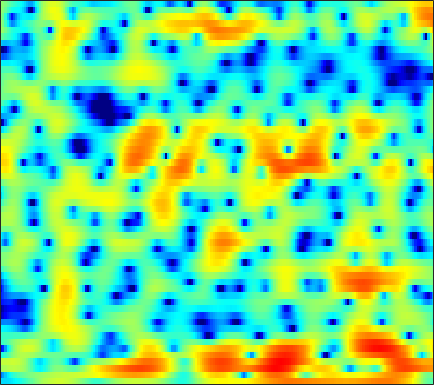

Values plotted in this chart, from the file beside it:
-6.0375, -6.1594, -6.175, -6.051, -5.8802, -5.5615, -5.1611, -4.8229, -4.3489, -3.8665, -3.3522, -2.9377, -2.3455, -1.7363, -1.2723, -0.67071, -0.093234, 0.31277, 0.81072, 1.255, 1.6501, 1.9077, 2.2107, 2.455
-10.02, -8.396, -6.707, -5.386, -4.564, -3.644, -2.886, -2.407, -1.867, -1.423, -1.051, -0.8084, -0.5276, -0.2829, -0.1142, 0.09863, 0.3063, 0.4592, 0.6659, 0.8741, 1.083, 1.239, 1.443, 1.639
1.155, 1.35, 1.602, 1.819, 1.947, 2.059, 2.095, 2.054, 1.901, 1.616, 1.186, 0.7595, 0.0385, -0.8692, -1.664, -2.838, -3.991, -4.671, -5.038, -4.651, -3.735, -2.933, -1.918, -1.076
2.348, 2.4, 2.498, 2.599, 2.656, 2.698, 2.675, 2.598, 2.392, 2.045, 1.537, 1.04, 0.1885, -0.902, -1.883, -3.365, -4.899, -5.84, -6.324, -5.763, -4.618, -3.699, -2.625, -1.819
-3.681, -3.464, -2.784, -1.846, -1.115, -0.2061, 0.5651, 1.031, 1.493, 1.776, 1.896, 1.891, 1.765, 1.516, 1.276, 0.9099, 0.5266, 0.2522, -0.07515, -0.3411, -0.541, -0.6435, -0.7196, -0.7519
-14.76, -13.05, -8.616, -5.204, -3.292, -1.348, 0.122, 0.9855, 1.873, 2.51, 2.935, 3.125, 3.225, 3.159, 3.01, 2.673, 2.176, 1.693, 0.8891, -0.1208, -1.365, -2.444, -3.992, -5.339
-2.832, -2.61, -2.14, -1.52, -1.016, -0.3582, 0.2616, 0.6833, 1.171, 1.573, 1.883, 2.05, 2.19, 2.23, 2.189, 2.023, 1.708, 1.359, 0.7173, -0.1691, -1.353, -2.447, -4.132, -5.698
-2.761, -2.71, -2.657, -2.606, -2.576, -2.539, -2.504, -2.495, -2.478, -2.43, -2.318, -2.177, -1.896, -1.522, -1.202, -0.7637, -0.3512, -0.07768, 0.2214, 0.4471, 0.6129, 0.7143, 0.8516, 1.036
-4.983, -5.082, -5.255, -5.511, -5.77, -6.236, -6.868, -7.489, -8.509, -9.701, -10.79, -11.16, -10.52, -8.821, -7.295, -5.32, -3.561, -2.41, -1.084, 0.03301, 0.9762, 1.586, 2.292, 2.895
-9.33, -9.32, -9.282, -9.311, -9.429, -9.763, -10.39, -11.07, -12.33, -14.17, -16.62, -18.34, -17.54, -13.75, -10.99, -7.919, -5.415, -3.826, -2.011, -0.4817, 0.8123, 1.645, 2.595, 3.379
-17, -15.72, -14.3, -13.32, -12.84, -12.48, -12.37, -12.32, -12.31, -12.27, -12.02, -11.6, -10.66, -9.334, -8.164, -6.478, -4.759, -3.513, -1.942, -0.5128, 0.7616, 1.613, 2.605, 3.432
-18.57, -17.06, -15.54, -14.63, -14.23, -14.04, -14.24, -14.59, -15.24, -15.65, -15.29, -14.35, -12.47, -10.34, -8.77, -6.777, -4.921, -3.641, -2.075, -0.6579, 0.6116, 1.468, 2.489, 3.361
-13.77, -13.44, -12.99, -12.68, -12.64, -12.93, -13.76, -14.96, -17.44, -21.69, -25.21, -20.62, -14.99, -11.25, -9.149, -6.894, -5.07, -3.901, -2.507, -1.233, -0.04486, 0.8118, 1.897, 2.902
-12.99, -12.02, -10.86, -9.854, -9.291, -8.807, -8.58, -8.525, -8.493, -8.489, -8.23, -7.814, -7.04, -6.218, -5.663, -5.025, -4.589, -4.389, -4.144, -3.719, -2.843, -1.848, -0.2548, 1.391
-14.17, -11.73, -9.28, -7.409, -6.29, -5.112, -4.214, -3.684, -3.202, -2.883, -2.63, -2.52, -2.493, -2.631, -2.869, -3.499, -4.638, -6.006, -9.086, -15.88, -21.45, -11.04, -4.806, -1.018
-11.4, -9.624, -7.476, -5.68, -4.579, -3.371, -2.457, -1.942, -1.482, -1.178, -1.094, -1.145, -1.362, -1.709, -2.067, -2.682, -3.384, -3.929, -4.571, -4.844, -4.4, -3.518, -1.881, -0.09701
-7.63, -6.191, -4.593, -3.272, -2.447, -1.563, -0.9287, -0.6232, -0.3927, -0.3889, -0.6338, -0.9532, -1.534, -2.281, -2.892, -3.646, -4.193, -4.364, -4.178, -3.555, -2.608, -1.757, -0.5358, 0.687
-2.646, -1.953, -1.08, -0.3474, 0.1211, 0.591, 0.8775, 0.9603, 0.8805, 0.521, -0.1036, -0.7755, -2.009, -3.745, -5.443, -8.385, -12.17, -13.87, -11.21, -7.462, -4.551, -2.841, -0.9937, 0.4947
-0.2021, 0.1247, 0.5569, 0.951, 1.198, 1.433, 1.542, 1.533, 1.347, 0.9589, 0.346, -0.3009, -1.434, -2.898, -4.255, -6.339, -8.204, -8.816, -7.961, -6.092, -4.163, -2.867, -1.384, -0.1617
-0.1808, 0.01383, 0.2781, 0.5797, 0.8012, 1.084, 1.302, 1.397, 1.414, 1.305, 1.004, 0.6652, 0.08147, -0.6194, -1.211, -1.96, -2.603, -2.96, -3.199, -3.171, -2.902, -2.575, -1.972, -1.247
-1.646, -1.722, -1.593, -1.148, -0.6485, 0.1232, 0.8699, 1.335, 1.807, 2.076, 2.121, 2.042, 1.767, 1.321, 0.9066, 0.2174, -0.6135, -1.306, -2.352, -3.493, -4.611, -5.225, -5.279, -4.272
-6.212, -8.664, -10.55, -7.742, -5.001, -2.137, -0.1353, 0.9595, 1.986, 2.576, 2.88, 2.93, 2.783, 2.425, 2.042, 1.323, 0.3871, -0.5209, -2.122, -4.442, -8.087, -12.85, -20.54, -9.983
-4.933, -6.321, -7.132, -5.819, -4.154, -2.09, -0.5343, 0.3171, 1.074, 1.447, 1.563, 1.46, 1.177, 0.7629, 0.3801, -0.1249, -0.6521, -1.079, -1.667, -2.288, -2.823, -3.033, -2.836, -1.977
-0.4068, -0.5598, -0.5774, -0.3982, -0.1647, 0.1514, 0.4184, 0.4954, 0.3982, 0.09227, -0.5468, -1.177, -2.192, -3.276, -3.987, -4.532, -4.496, -4.098, -3.339, -2.488, -1.677, -1.076, -0.2922, 0.4692
1.4, 1.506, 1.62, 1.677, 1.668, 1.55, 1.283, 0.9548, 0.2924, -0.6762, -2.068, -3.401, -5.84, -9.374, -13.46, -21.33, -14.55, -10.1, -6.334, -3.79, -1.917, -0.8091, 0.3802, 1.286
1.144, 1.509, 1.85, 2.026, 2.04, 1.905, 1.524, 1.09, 0.286, -0.838, -2.169, -3.382, -5.215, -7.105, -8.327, -9.043, -8.352, -7.046, -5.031, -3.097, -1.4, -0.318, 0.8413, 1.708
-0.4264, 0.2423, 0.9486, 1.42, 1.608, 1.617, 1.352, 0.9511, 0.1514, -0.9118, -2.317, -3.51, -5.176, -6.735, -7.481, -7.689, -6.835, -5.726, -4.028, -2.31, -0.7629, 0.2469, 1.361, 2.177
-3.049, -1.904, -0.6622, 0.2455, 0.6971, 0.9716, 0.9179, 0.6387, -0.065, -1.192, -2.795, -4.403, -7.352, -12.07, -18.86, -22.25, -11.79, -8.085, -4.793, -2.434, -0.6291, 0.435, 1.578, 2.425
-5.98, -4.127, -2.278, -0.9896, -0.3199, 0.2145, 0.3828, 0.2886, -0.1166, -0.8561, -1.838, -2.809, -4.226, -5.667, -6.412, -6.556, -5.639, -4.604, -3.116, -1.735, -0.5387, 0.225, 1.09, 1.802
-4.62, -3.291, -1.802, -0.7249, -0.1524, 0.3653, 0.5785, 0.5785, 0.3891, 0.05436, -0.4379, -0.8403, -1.379, -1.827, -2.069, -2.215, -2.11, -1.939, -1.581, -1.174, -0.7702, -0.4488, -0.03655, 0.3822
-0.8649, -0.1892, 0.5574, 1.116, 1.396, 1.577, 1.576, 1.464, 1.203, 0.8539, 0.4481, 0.1797, -0.2011, -0.5088, -0.723, -0.9452, -1.158, -1.281, -1.463, -1.671, -1.895, -2.074, -2.259, -2.304
2.497, 2.941, 3.296, 3.422, 3.361, 3.045, 2.531, 2.036, 1.309, 0.5567, -0.02167, -0.3987, -0.718, -0.9697, -1.113, -1.335, -1.639, -1.916, -2.419, -3.085, -3.995, -4.971, -6.684, -8.754
4.967, 5.289, 5.405, 5.148, 4.696, 3.741, 2.348, 1.002, -1.15, -3.354, -4.789, -5.106, -4.546, -3.98, -3.702, -3.708, -3.93, -4.251, -4.66, -5.135, -5.776, -6.509, -8.084, -10.5
6.081, 6.23, 6.135, 5.63, 4.958, 3.66, 1.702, -0.2741, -3.993, -9.977, -17.55, -13.63, -9.073, -7.217, -6.927, -7.61, -9.276, -10.87, -12, -10.66, -8.64, -7.302, -6.107, -5.165
5.726, 5.774, 5.589, 5.134, 4.602, 3.608, 2.323, 1.153, -0.5743, -2.229, -3.575, -4.247, -4.869, -5.545, -6.359, -7.987, -10.59, -13.1, -15.13, -12.54, -9.148, -7.245, -5.351, -4.031
4.487, 4.519, 4.417, 4.166, 3.876, 3.338, 2.667, 2.082, 1.23, 0.3451, -0.58, -1.219, -2.086, -2.99, -3.653, -4.583, -5.343, -5.805, -5.992, -5.696, -5.051, -4.45, -3.645, -2.983
2.796, 2.864, 2.947, 2.962, 2.921, 2.794, 2.544, 2.297, 1.873, 1.309, 0.7051, 0.145, -0.6246, -1.43, -2.017, -2.728, -3.312, -3.559, -3.661, -3.449, -3.019, -2.624, -2.106, -1.682
0.2168, 0.413, 0.8058, 1.268, 1.603, 1.984, 2.225, 2.291, 2.219, 1.967, 1.497, 1.014, 0.152, -0.9157, -1.873, -3.201, -4.423, -4.955, -4.876, -3.998, -2.763, -1.855, -0.8136, -0.04315
-6.167, -5.537, -3.96, -2.214, -1.062, 0.1411, 1.047, 1.512, 1.881, 1.993, 1.756, 1.404, 0.5603, -0.7941, -2.264, -5.226, -10.35, -18.98, -15.29, -7.216, -3.299, -1.349, 0.458, 1.672
-22.65, -16.44, -10.16, -6.663, -4.916, -3.254, -2.004, -1.257, -0.462, 0.1139, 0.4287, 0.4816, 0.284, -0.2664, -0.9067, -2.015, -3.156, -3.627, -3.343, -2.122, -0.6135, 0.4347, 1.578, 2.427
-8.286, -8.252, -7.944, -7.509, -7.254, -6.846, -6.279, -5.547, -4.254, -2.889, -1.623, -0.9177, -0.1843, 0.246, 0.4223, 0.5373, 0.5911, 0.6649, 0.8663, 1.172, 1.564, 1.855, 2.217, 2.483
-4.667, -5.192, -6.148, -7.659, -9.384, -13.13, -18.31, -15.54, -9.417, -5.434, -2.734, -1.285, 0.1355, 1.121, 1.635, 2.096, 2.37, 2.465, 2.511, 2.485, 2.396, 2.305, 2.165, 2.009
-1.916, -2.355, -3.141, -4.259, -5.313, -6.829, -7.589, -6.962, -4.941, -2.71, -0.8114, 0.3526, 1.542, 2.394, 2.832, 3.171, 3.27, 3.195, 2.896, 2.4, 1.725, 1.149, 0.3552, -0.303
-0.5443, -0.4808, -0.5199, -0.6331, -0.7327, -0.7988, -0.6824, -0.4293, 0.1106, 0.801, 1.488, 1.998, 2.547, 2.939, 3.12, 3.179, 2.997, 2.694, 2.005, 0.9198, -0.6472, -2.23, -4.962, -8
-0.7709, -0.2213, 0.306, 0.6639, 0.8554, 1.056, 1.224, 1.339, 1.498, 1.664, 1.828, 1.93, 2.06, 2.147, 2.17, 2.122, 1.929, 1.641, 1.022, 0.02362, -1.476, -3.044, -5.898, -9.323
-1.246, -0.5309, 0.1713, 0.6235, 0.8365, 0.977, 0.9808, 0.9057, 0.7151, 0.4371, 0.1432, -0.09256, -0.3116, -0.3774, -0.3165, -0.1155, 0.1454, 0.3021, 0.3926, 0.3051, 0.005543, -0.3258, -0.8057, -1.169
-1.376, -0.9428, -0.5204, -0.271, -0.1991, -0.2683, -0.5353, -0.8729, -1.536, -2.468, -3.696, -4.72, -6.046, -6.645, -6.239, -4.851, -3.205, -2.068, -0.8236, 0.1208, 0.8068, 1.192, 1.585, 1.887
-2.362, -2.275, -2.2, -2.173, -2.216, -2.387, -2.748, -3.188, -4.067, -5.394, -7.416, -9.698, -14.79, -27.89, -18.2, -10.44, -6.337, -4.186, -2.038, -0.4366, 0.7958, 1.532, 2.315, 2.925
-5.071, -5.246, -5.315, -5.212, -5.111, -5.011, -5.053, -5.219, -5.631, -6.269, -7.079, -7.79, -8.524, -8.632, -8.063, -6.615, -4.824, -3.471, -1.84, -0.4212, 0.7919, 1.562, 2.431, 3.131
-10.68, -11.38, -10.93, -9.69, -8.741, -7.765, -7.122, -6.856, -6.716, -6.723, -6.771, -6.709, -6.526, -6.046, -5.486, -4.518, -3.38, -2.475, -1.265, -0.1276, 0.9098, 1.611, 2.442, 3.149
-18.8, -25.6, -17.25, -12.5, -10.47, -8.859, -8.033, -7.755, -7.724, -7.916, -8.133, -8.092, -7.692, -6.826, -5.962, -4.652, -3.322, -2.382, -1.192, -0.1243, 0.8213, 1.471, 2.258, 2.97
-6.625, -7.258, -7.41, -7.108, -6.861, -6.643, -6.834, -7.272, -8.325, -10.05, -12.45, -14.5, -14.23, -10.98, -8.486, -5.798, -3.752, -2.586, -1.388, -0.4761, 0.2259, 0.6931, 1.324, 2.042
-0.909, -1.439, -2.098, -2.667, -3.091, -3.708, -4.44, -5.164, -6.47, -8.316, -10.96, -12.84, -12.8, -9.503, -7.07, -4.546, -2.801, -1.892, -1.242, -1.147, -1.524, -2.003, -2.373, -1.682
1.264, 0.5514, -0.5363, -1.662, -2.402, -3.251, -3.766, -4.008, -4.251, -4.461, -4.604, -4.58, -4.143, -3.381, -2.667, -1.731, -1.011, -0.6638, -0.6616, -1.397, -3.221, -5.822, -13.54, -13.27
0.831, -0.3913, -2.516, -5.283, -7.538, -9.433, -8.723, -7.37, -5.772, -4.675, -3.864, -3.491, -2.983, -2.434, -1.961, -1.292, -0.6238, -0.2467, 0.09511, 0.1597, -0.0717, -0.317, -0.4535, 0.06017
0.4392, -0.8558, -3.277, -6.718, -10.15, -13.87, -11.28, -8.887, -6.771, -5.646, -5.221, -5.192, -5.45, -5.519, -5.205, -4.124, -2.6, -1.467, -0.09742, 1.016, 1.876, 2.377, 2.944, 3.429
0.8196, 0.1228, -1.014, -2.291, -3.206, -4.088, -4.567, -4.704, -4.862, -5.289, -6.33, -7.616, -10.63, -16.97, -22.7, -12.21, -6.569, -3.827, -1.207, 0.6614, 2.026, 2.784, 3.526, 3.989
0.6973, 0.3191, -0.2928, -0.9676, -1.489, -2.139, -2.742, -3.157, -3.741, -4.439, -5.294, -6.145, -7.33, -8.203, -8.127, -6.69, -4.5, -2.848, -0.9673, 0.5451, 1.712, 2.383, 3.017, 3.387
